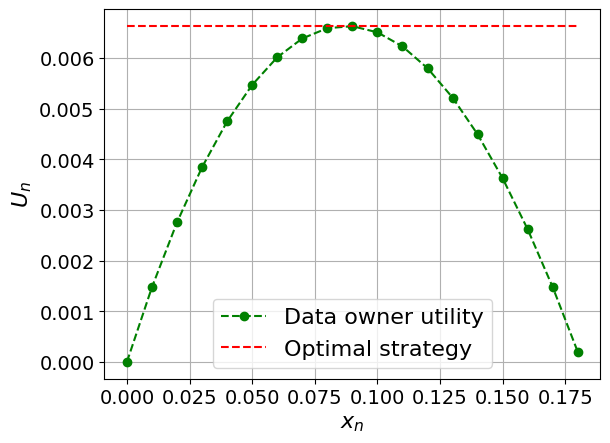

Generate this figure with matplotlib:
import matplotlib.pyplot as plt
import numpy as np
import matplotlib

# 设置全局字体为 Times New Roman
matplotlib.rcParams['font.family'] = 'Times New Roman'
matplotlib.rcParams['font.size'] = 16  # 同时设置字体大小

# 定义支付值范围
xn_list = np.arange(0, 1.001, 0.001)

# 定义BS效用函数，这里假设一个二次函数来模拟效用变化
un_list = [0.0, 0.00015649706182115216, 0.0003109898520949465, 0.00046348357657587927, 0.0006139834230059612,
           0.0007624945611925515, 0.0009090221430857991, 0.00105357130285567, 0.0011961471569686011,
           0.001336754804263712, 0.001475399326028682, 0.0016120857860751816, 0.00174681923081396,
           0.0018796046893295067, 0.0020104471734543553, 0.0021393516778430086, 0.0022663231800454445,
           0.0023913666405802995, 0.002514487003007642, 0.0026356891940013775, 0.0027549781234212783,
           0.002872358684384683, 0.002987835753337758, 0.0031014141901264773, 0.0032130988380671653,
           0.003322894524016743, 0.003430806058442565, 0.003536838235491939, 0.0036409958330612495,
           0.003743283612864825, 0.0038437063205033067, 0.003942268685531783, 0.00403897542152757, 0.004133831226157597,
           0.004226840781245508, 0.004318008752838366, 0.004407339791273057, 0.0044948385312423705,
           0.0045805095918607375, 0.004664357576729582, 0.004746387074002427, 0.004826602656449637,
           0.004905008881522843, 0.00498161029141897, 0.005056411413144127, 0.005129416758576921, 0.005200630824531718,
           0.0052700580928213905, 0.005337703030319815, 0.00540357008902409, 0.0054676637061164685,
           0.005529988304025804, 0.005590548290488918, 0.005649348058611545, 0.00570639198692896, 0.005761684439466355,
           0.005815229765798929, 0.005867032301111567, 0.005917096366258333, 0.005965426267821726, 0.006012026298171422,
           0.00605690073552291, 0.006100053843995826, 0.006141489873671913, 0.006181213060652779, 0.006219227627117213,
           0.006255537781378537, 0.006290147717941355, 0.006323061617558093, 0.0063542836472854775,
           0.0063838179605403556, 0.0064116686971557035, 0.006437839983435917, 0.006462335932212113,
           0.006485160642897059, 0.006506318201539865, 0.006525812680880372, 0.006543648140403341, 0.006559828626392275,
           0.006574358171983027, 0.006587240797217328, 0.006598480509095617, 0.006608081301630056, 0.006616047155897101,
           0.006622382040089803, 0.006627089909569825, 0.006630174706919401, 0.0066316403619927355,
           0.006631490791967509, 0.006629729901395792, 0.00662636158225495, 0.006621389713998185, 0.006614818163604944,
           0.006606650785630955, 0.006596891422258083, 0.006585543903343941, 0.006572612046471249,
           0.0065580996569970795, 0.006542010528101633, 0.006524348440836922, 0.0065051171641752475,
           0.006484320455057424, 0.006461962058440671, 0.006438045707346407, 0.006412575122907743, 0.006385554014416817,
           0.006356986079371782, 0.006326875003523691, 0.006295224460923121, 0.006262038113966473, 0.006227319613442278,
           0.006191072598577124, 0.006153300697081268, 0.006114007525194282, 0.00607319668773032, 0.006030871778123156,
           0.005987036378471131, 0.005941694059581781, 0.0058948483810163516, 0.005846502891133837,
           0.005796661127135255, 0.005745326615107321, 0.005692502870066202, 0.005638193396000746, 0.005582401685915811,
           0.005525131221875257, 0.005466385475044772, 0.005406167905734421, 0.005344481963441061, 0.005281331086890523,
           0.00521671870407972, 0.005150648232318394, 0.005083123078270718, 0.00501414663799668, 0.004943722296993386,
           0.004871853430236078, 0.004798543402219052, 0.004723795566996092, 0.004647613268221135, 0.004569999839188543,
           0.004490958602873046, 0.00441049287196979, 0.004328605948933972, 0.004245301126020534, 0.004160581685323184,
           0.004074450898813947, 0.003986912028381917, 0.003897968325872081, 0.0038076230331240968,
           0.003715879382010595, 0.003622740594475482, 0.0035282098825720754, 0.0034322904485010464,
           0.003334985484648084, 0.00323629817362156, 0.003136231688289859, 0.0030347891918187375,
           0.0029319738377081017, 0.002827788769829309, 0.002722237122461474, 0.0026153220203284366,
           0.002507046578634653, 0.0023974139031019415, 0.0022864270900050943, 0.0021740892262081535,
           0.0020604033891997997, 0.0019453726471291566, 0.0018290000588410404, 0.0017112886739113764,
           0.0015922415326819483, 0.0014718616662958428, 0.0013501520967316993, 0.0012271158368385993,
           0.0011027558903704826, 0.0009770752520203707, 0.0008500769074545611, 0.0007217638333466003,
           0.000592138997411118, 0.00046120535843752197, 0.00032896586632344404, 0.00019542346210824069,
           6.058107800616108e-05, -7.555836256065152e-05, -0.00021299194492904738, -0.00035171676316231304,
           -0.0004917299200174197, -0.0006330285269123825, -0.0007756097038942589, -0.0009194705796067293,
           -0.0010646082912581234, -0.0012110199845892788, -0.0013587028138422608, -0.0015076539417282486,
           -0.0016578705393963666, -0.0018093497864021257, -0.001962088870676365, -0.002116084988494138,
           -0.0022713353444438755, -0.002427837151396328, -0.0025855876304742564, -0.002744584011021678,
           -0.002904823530573669, -0.0030663034348258345, -0.0032290209776044687, -0.0033929734208365536,
           -0.003558158034519726, -0.003724572096692691, -0.0038922128934056888, -0.004061077718690881,
           -0.004231163874533206, -0.004402468670841125, -0.004574989425417342, -0.004748723463930293,
           -0.0049236681198849, -0.005099820734594335, -0.005277178657150855, -0.005455739244398045,
           -0.00563549986090206, -0.00581645787892357, -0.005998610678389721, -0.006181955646866161,
           -0.006366490179529172, -0.006552211679138192, -0.006739117556008006, -0.006927205227981376,
           -0.007116472120401618, -0.007306915666085684, -0.0074985333052967895, -0.0076913224857173,
           -0.007885280662422361, -0.008080405297852644, -0.00827669386178817, -0.008474143831321279,
           -0.008672752690830676, -0.008872517931955037, -0.009073437053566724, -0.009275507561745722,
           -0.009478726969753909, -0.009683092798008941, -0.009888602574058825, -0.01009525383255594,
           -0.01030304411523189, -0.010511970970872003, -0.010722031955289868, -0.010933224631302557,
           -0.011145546568704978, -0.011358995344245476, -0.01157356854160077, -0.011789263751351142,
           -0.012006078570955786, -0.012224010604728552, -0.012443057463813051, -0.012663216766158891,
           -0.012884486136496842, -0.01310686320631535, -0.01333034561383592, -0.0135549310039898,
           -0.013780617028393671, -0.014007401345326104, -0.014235281619704138, -0.014464255523059633,
           -0.014694320733515759, -0.014925474935763794, -0.015157715821039891, -0.015391041087102153,
           -0.015625448438207262, -0.015860935585087776, -0.016097500244929452, -0.016335140141348126,
           -0.016573853004367645, -0.016813636570396584, -0.01705448858220665, -0.017296406788909702,
           -0.01753938894593582, -0.017783432815011047, -0.018028536164135356, -0.018274696767560716,
           -0.018521912405769225, -0.01877018086545096, -0.019019499939483098, -0.01926986742690745,
           -0.019521281132909574, -0.019773738868796853, -0.02002723845197757, -0.02028177770593964,
           -0.020537354460229085, -0.02079396655042931, -0.02105161181814008, -0.021310288110956477,
           -0.021569993282448352, -0.021830725192139244, -0.022092481705486333, -0.02235526069385907,
           -0.022619060034519467, -0.0228838776106014, -0.023149711311090282, -0.023416559030802975,
           -0.02368441867036758, -0.02395328813620351, -0.02422316534050145, -0.024494048201203322,
           -0.024765934641983012, -0.02503882259222595, -0.02531270998701024, -0.025587594767086275,
           -0.02586347487885804, -0.026140348274363345, -0.026418212911254513, -0.026697066752779275,
           -0.026976907767761515, -0.027257733930582284, -0.02753954322116081, -0.027822333624935358,
           -0.02810610313284484, -0.028390849741309565, -0.028676571452212973, -0.028963266272882815,
           -0.029250932216072445, -0.029539567299942893, -0.02982916954804382, -0.03011973698929593,
           -0.03041126765797214, -0.030703759593679547, -0.030997210841341716, -0.03129161945118025,
           -0.03158698347869704, -0.03188330098465636, -0.032180570035067135, -0.03247878870116522,
           -0.03277795505939546, -0.03307806719139472, -0.03337912318397379, -0.03368112112910032, -0.03398405912388114,
           -0.034287935270545467, -0.034592747676427005, -0.03489849445394755, -0.035205173720599225,
           -0.03551278359892779, -0.035821322216515794, -0.036130787705965395, -0.03644117820488202,
           -0.03675249185585683, -0.03706472680645101, -0.0373778812091784, -0.03769195322148944, -0.03800694100575419,
           -0.038322842729246465, -0.03863965656412727, -0.03895738068742838, -0.03927601328103619,
           -0.03959555253167574, -0.03991599663089446, -0.040237343775046175, -0.04055959216527533,
           -0.04088274000750053, -0.04120678551239959, -0.04153172689539297, -0.04185756237662863, -0.04218429018096587,
           -0.04251190853796022, -0.04284041568184771, -0.04316980985152946, -0.043500089290556154,
           -0.04383125224711282, -0.044163296974003674, -0.0444962217286366, -0.04483002477300835, -0.04516470437368908,
           -0.04550025880180769, -0.0458366863330365, -0.046173985247576765, -0.04651215383014318, -0.04685119036994967,
           -0.047191093160694475, -0.047531860500545364, -0.04787349069212504, -0.04821598204249655,
           -0.04855933286314901, -0.04890354146998277, -0.04924860618329535, -0.049594525327766925,
           -0.04994129723244606, -0.050288920230735557, -0.05063739266037798, -0.050986712863442196,
           -0.05133687918630858, -0.0516878899796554, -0.05203974359844493, -0.0523924384019091, -0.05274597275353626,
           -0.05310034502105687, -0.053455553576430226, -0.05381159679583025, -0.054168473059632294,
           -0.0545261807523994, -0.05488471826286878, -0.055244083983938264, -0.05560427631265302, -0.05596529365019204,
           -0.05632713440185516, -0.05668979697704918, -0.05705327978927516, -0.057417581256115235,
           -0.05778269979921924, -0.0581486338442917, -0.05851538182107896, -0.05888294216335621, -0.05925131330891459,
           -0.05962049369954797, -0.05999048178104055, -0.060361276003154274, -0.06073287481961537,
           -0.061105276688102395, -0.0614784800702331, -0.06185248343155236, -0.06222728524151916, -0.06260288397349473,
           -0.06297927810472925, -0.06335646611635037, -0.06373444649335025, -0.06411321772457357, -0.06449277830270528,
           -0.06487312672425827, -0.06525426148956137, -0.06563618110274705, -0.06601888407173984, -0.06640236890824358,
           -0.06678663412773012, -0.06717167824942699, -0.0675574997963061, -0.06794409729507095, -0.06833146927614564,
           -0.06871961427366319, -0.06910853082545315, -0.06949821747303048, -0.06988867276158389, -0.07027989523996425,
           -0.07067188346067305, -0.0710646359798508, -0.07145815135726574, -0.0718524281563026, -0.07224746494395085,
           -0.07264326029079399, -0.07303981277099758, -0.07343712096229854, -0.07383518344599393, -0.0742339988069296,
           -0.07463356563348916, -0.07503388251758303, -0.07543494805463752, -0.07583676084358365, -0.07623931948684609,
           -0.07664262259033289, -0.07704666876342398, -0.07745145661896069, -0.07785698477323477, -0.07826325184597815,
           -0.0786702564603517, -0.07907799724293485, -0.07948647282371496, -0.07989568183607676, -0.08030562291679183,
           -0.08071629470600805, -0.08112769584723933, -0.08153982498735474, -0.08195268077656898, -0.08236626186843121,
           -0.08278056691981517, -0.08319559459090864, -0.08361134354520394, -0.08402781244948682, -0.08444499997382682,
           -0.08486290479156716, -0.08528152557931462, -0.08570086101692947, -0.08612090978751535, -0.0865416705774098,
           -0.08696314207617367, -0.08738532297658164, -0.08780821197461264, -0.08823180776943934, -0.08865610906341875,
           -0.08908111456208267, -0.08950682297412782, -0.08993323301140593, -0.09036034338891447, -0.09078815282478686,
           -0.09121666004028312, -0.0916458637597799, -0.09207576271076162, -0.09250635562381021, -0.09293764123259662,
           -0.09336961827387075, -0.0938022854874524, -0.09423564161622144, -0.09466968540610965, -0.09510441560609018,
           -0.09553983096816915, -0.09597593024737627, -0.09641271220175546, -0.09685017559235615, -0.09728831918322378,
           -0.09772714174139097, -0.09816664203686859, -0.09860681884263639, -0.09904767093463474, -0.09948919709175474,
           -0.09993139609583018, -0.1003742667316283, -0.10081780778684124, -0.10126201805207657, -0.10170689632084934,
           -0.10215244138957302, -0.10259865205755064, -0.10304552712696624, -0.1034930654028765, -0.10394126569320161,
           -0.10439012680871718, -0.10483964756304553, -0.10528982677264698, -0.10574066325681175, -0.1061921558376509,
           -0.10664430334008884, -0.10709710459185401, -0.10755055842347105, -0.1080046636682524, -0.1084594191622898,
           -0.10891482374444611, -0.10937087625634734, -0.10982757554237393, -0.11028492044965299, -0.11074290982804996,
           -0.11120154253016062, -0.11166081741130268, -0.11212073332950806, -0.11258128914551457, -0.11304248372275844,
           -0.11350431592736543, -0.11396678462814364, -0.11442988869657539, -0.11489362700680916, -0.11535799843565175,
           -0.11582300186256073, -0.1162886361696363, -0.1167549002416135, -0.11722179296585472, -0.11768931323234172,
           -0.11815745993366822, -0.11862623196503164, -0.11909562822422609, -0.11956564761163452, -0.1200362890302209,
           -0.12050755138552316, -0.12097943358564495, -0.12145193454124875, -0.12192505316554797, -0.12239878837430002,
           -0.12287313908579794, -0.1233481042208639, -0.12382368270284144, -0.1242998734575882, -0.12477667541346832,
           -0.12525408750134542, -0.12573210865457518, -0.12621073780899844, -0.1266899739029333, -0.12716981587716847,
           -0.12765026267495566, -0.12813131324200305, -0.12861296652646742, -0.1290952214789477, -0.1295780770524771,
           -0.13006153220251704, -0.13054558588694948, -0.1310302370660698, -0.1315154847025803, -0.1320013277615828,
           -0.13248776521057237, -0.13297479601942924, -0.13346241916041324, -0.13395063360815596, -0.1344394383396545,
           -0.13492883233426406, -0.1354188145736921, -0.13590938404199038, -0.13640053972554922, -0.13689228061309017,
           -0.13738460569565975, -0.13787751396662212, -0.13837100442165323, -0.1388650760587336, -0.13935972787814221,
           -0.1398549588824491, -0.1403507680765098, -0.140847154467458, -0.1413441170646998, -0.1418416548799062,
           -0.1423397669270075, -0.14283845222218655, -0.14333770978387234, -0.14383753863273352, -0.14433793779167192,
           -0.14483890628581653, -0.14534044314251687, -0.1458425473913369, -0.14634521806404838, -0.14684845419462494,
           -0.14735225481923553, -0.14785661897623864, -0.1483615457061755, -0.1488670340517642, -0.14937308305789365,
           -0.14987969177161725, -0.15038685924214668, -0.1508945845208461, -0.15140286666122543, -0.15191170471893528,
           -0.15242109775176, -0.15293104481961217, -0.15344154498452617, -0.15395259731065275, -0.1544642008642526,
           -0.15497635471369076, -0.15548905792943002, -0.1560023095840261, -0.1565161087521209, -0.15703045451043685,
           -0.1575453459377713, -0.15806078211499025, -0.15857676212502314, -0.15909328505285647, -0.15961034998552853,
           -0.16012795601212315, -0.16064610222376452, -0.16116478771361104, -0.16168401157684997, -0.16220377291069127,
           -0.1627240708143627, -0.16324490438910338, -0.16376627273815875, -0.16428817496677478, -0.16481061018219245,
           -0.16533357749364186, -0.1658570760123373, -0.16638110485147117, -0.16690566312620897, -0.16743074995368323,
           -0.16795636445298856, -0.16848250574517598, -0.16900917295324774, -0.1695363652021512, -0.1700640816187744,
           -0.17059232133194002, -0.17112108347240018, -0.1716503671728314, -0.1721801715678286, -0.17271049579390063,
           -0.17324133898946426, -0.1737727002948396, -0.17430457885224404, -0.17483697380578772, -0.17536988430146788,
           -0.1759033094871642, -0.1764372485126327, -0.1769717005295015, -0.17750666469126514, -0.17804214015327968,
           -0.17857812607275753, -0.17911462160876213, -0.17965162592220324, -0.18018913817583176, -0.18072715753423452,
           -0.18126568316382946, -0.18180471423286026, -0.18234424991139186, -0.18288428937130524, -0.18342483178629226,
           -0.18396587633185096, -0.1845074221852805, -0.1850494685256765, -0.1855920145339257, -0.18613505939270147,
           -0.18667860228645855, -0.18722264240142883, -0.18776717892561584, -0.18831221104879026, -0.18885773796248495,
           -0.1894037588599906, -0.1899502729363503, -0.19049727938835537, -0.19104477741454007, -0.1915927662151774,
           -0.19214124499227425, -0.19269021294956623, -0.1932396692925138, -0.1937896132282968, -0.1943400439658104,
           -0.19489096071566014, -0.19544236269015758, -0.1959942491033152, -0.19654661917084237, -0.19709947211014056,
           -0.19765280714029865, -0.19820662348208828, -0.1987609203579601, -0.1993156969920381, -0.19987095261011623,
           -0.20042668643965278, -0.20098289770976685, -0.20153958565123353, -0.2020967494964795, -0.20265438847957828,
           -0.2032125018362464, -0.20377108880383843, -0.20433014862134347, -0.20488968052937928, -0.20544968377018935,
           -0.20601015758763797, -0.2065711012272058, -0.20713251393598597, -0.20769439496267916, -0.20825674355758972,
           -0.2088195589726214, -0.2093828404612732, -0.20994658727863458, -0.21051079868138178, -0.21107547392777326,
           -0.21164061227764575, -0.21220621299241005, -0.2127722753350464, -0.21333879857010074, -0.2139057819636807,
           -0.2144732247834511, -0.21504112629862981, -0.21560948577998362, -0.21617830249982473, -0.21674757573200598,
           -0.2173173047519169, -0.2178874888364799, -0.21845812726414593, -0.21902921931489083, -0.2196007642702108,
           -0.2201727614131186, -0.22074521002813996, -0.2213181094013088, -0.22189145882016414, -0.22246525757374513,
           -0.22303950495258829, -0.22361420024872225, -0.22418934275566504, -0.2247649317684196, -0.22534096658346947,
           -0.22591744649877588, -0.22649437081377322, -0.22707173882936527, -0.2276495498479214, -0.22822780317327263,
           -0.22880649811070797, -0.22938563396697076, -0.2299652100502544, -0.23054522567019875, -0.23112568013788648,
           -0.23170657276583928, -0.23228790286801415, -0.2328696697597994, -0.23345187275801083, -0.23403451118088892,
           -0.23461758434809388, -0.2352010915807028, -0.2357850322012055, -0.23636940553350128, -0.23695421090289503,
           -0.23753944763609336, -0.23812511506120115, -0.23871121250771854, -0.23929773930653586, -0.23988469478993157,
           -0.2404720782915677, -0.24105988914648646, -0.24164812669110702, -0.24223679026322154, -0.24282587920199183,
           -0.24341539284794567, -0.24400533054297335, -0.24459569163032424, -0.24518647545460337, -0.24577768136176736,
           -0.24636930869912177, -0.24696135681531695, -0.24755382506034485, -0.24814671278553568, -0.24874001934355428,
           -0.2493337440883967, -0.24992788637538688, -0.2505224455611731, -0.2511174210037249, -0.2517128120623292,
           -0.2523086180975873, -0.2529048384714113, -0.25350147254702105, -0.25409851968894037, -0.25469597926299403,
           -0.2552938506363043, -0.25589213317728754, -0.25649082625565145, -0.2570899292423907, -0.2576894415097847,
           -0.2582893624313938, -0.2588896913820562, -0.25949042773788433, -0.26009157087626233, -0.260693120175842,
           -0.26129507501654015, -0.2618974347795352, -0.2625001988472637, -0.2631033666034178, -0.26370693743294127,
           -0.26431091072202706, -0.2649152858581133, -0.2655200622298809, -0.2661252392272505, -0.2667308162413782,
           -0.2673367926646537, -0.2679431678906964, -0.26854994131435284, -0.2691571123316929, -0.26976468034000767,
           -0.2703726447378052, -0.27098100492480814, -0.2715897603019515, -0.2721989102713771, -0.2728084542364335,
           -0.2734183916016708, -0.27402872177283866, -0.2746394441568827, -0.2752505581619422, -0.2758620631973465,
           -0.27647395867361213, -0.27708624400244, -0.27769891859671214, -0.2783119818704891, -0.2789254332390071,
           -0.2795392721186739, -0.2801534979270679, -0.28076811008293323, -0.28138310800617794, -0.2819984911178709,
           -0.28261425884023883, -0.2832304105966632, -0.2838469458116779, -0.2844638639109658, -0.28508116432135566,
           -0.28569884647082056, -0.2863169097884738, -0.28693535370456624, -0.28755417765048386, -0.2881733810587448,
           -0.2887929633629964, -0.28941292399801266, -0.2900332623996912, -0.29065397800505033, -0.29127507025222676,
           -0.2918965385804724, -0.2925183824301517, -0.2931406012427392, -0.2937631944608161, -0.2943861615280683,
           -0.295009501889283, -0.29563321499034656, -0.29625730027824115, -0.2968817572010427, -0.2975065852079176,
           -0.29813178374912075, -0.29875735227599176, -0.29938329024095334, -0.3000095970975083, -0.3006362723002366,
           -0.3012633153047928, -0.301890725567904, -0.302518502547366, -0.30314664570204186, -0.303775154491859,
           -0.3044040283778058, -0.3050332668219301, -0.30566286928733577, -0.3062928352381806, -0.3069231641396736,
           -0.307553855458072, -0.3081849086606794, -0.30881632321584296, -0.3094480985929505, -0.31008023426242826,
           -0.3107127296957384, -0.3113455843653762, -0.3119787977448677, -0.3126123693087677, -0.31324629853265584,
           -0.31388058489313586, -0.3145152278678318, -0.3151502269353861, -0.3157855815754569, -0.31642129126871554,
           -0.31705735549684455, -0.3176937737425345, -0.31833054548948236, -0.3189676702223877, -0.3196051474269521,
           -0.32024297658987544, -0.32088115719885346, -0.32151968874257597, -0.3221585707107244, -0.3227978025939686,
           -0.3234373838839656, -0.32407731407335605, -0.3247175926557627, -0.325358219125788, -0.3259991929790108,
           -0.3266405137119852, -0.3272821808222378, -0.32792419380826443, -0.32856655216952935, -0.32920925540646184,
           -0.3298523030204542, -0.33049569451385963, -0.3311394293899893, -0.3317835071531109, -0.3324279273084456,
           -0.33307268936216616, -0.33371779282139447, -0.33436323719419947, -0.3350090219895947, -0.33565514671753593,
           -0.3363016108889193, -0.3369484140155785, -0.3375955556102831, -0.33824303518673615, -0.3388908522595713,
           -0.33953900634435175, -0.3401874969575671, -0.3408363236166313, -0.3414854858398807, -0.34213498314657187,
           -0.3427848150568791, -0.3434349810918923, -0.344085480773615, -0.34473631362496204, -0.34538747916975754,
           -0.3460389769327321, -0.3466908064395219, -0.347342967216665, -0.34799545879160076, -0.3486482806926663,
           -0.3493014324490954, -0.3499549135910158, -0.3506087236494474, -0.35126286215629976, -0.3519173286443702,
           -0.35257212264734195, -0.353227243699782, -0.3538826913371381, -0.35453846509573816, -0.3551945645127872,
           -0.35585098912636504, -0.35650773847542516, -0.35716481209979223, -0.35782220954015964, -0.358479930338088,
           -0.3591379740360028, -0.3597963401771924, -0.3604550283058062, -0.3611140379668527, -0.36177336870619636,
           -0.36243302007055755, -0.36309299160750885, -0.3637532828654737, -0.36441389339372454, -0.36507482274238034,
           -0.3657360704624053, -0.36639763610560616, -0.36705951922463065, -0.36772171937296527, -0.36838423610493376,
           -0.3690470689756946, -0.36971021754123934, -0.37037368135839055, -0.3710374599848001, -0.3717015529789468,
           -0.3723659599001351, -0.3730306803084922, -0.37369571376496746, -0.37436105983132917, -0.3750267180701633,
           -0.37569268804487144, -0.3763589693196696, -0.37702556145958455, -0.3776924640304541, -0.37835967659892356,
           -0.3790271987324446, -0.3796950299992735, -0.38036316996846853]

# 定义最佳响应线，这里假设它是一个常数
best_response = np.full_like(xn_list, max(un_list))

# 绘制BS效用曲线
plt.plot(xn_list[0:190:10], un_list[0:190:10], 'g--o', label='Data owner utility')

# 绘制最佳响应线
plt.plot(xn_list[0:190:10], best_response[0:190:10], 'r--', label='Optimal strategy')

# 添加图例
plt.legend()

plt.tick_params(axis='x', labelsize=14)
plt.tick_params(axis='y', labelsize=14)

# 设置标题和坐标轴标签
plt.xlabel(r'$x_n$')
plt.ylabel(r'$U_n$')

# 显示网格
plt.grid(True)

# 显示图表
plt.show()
